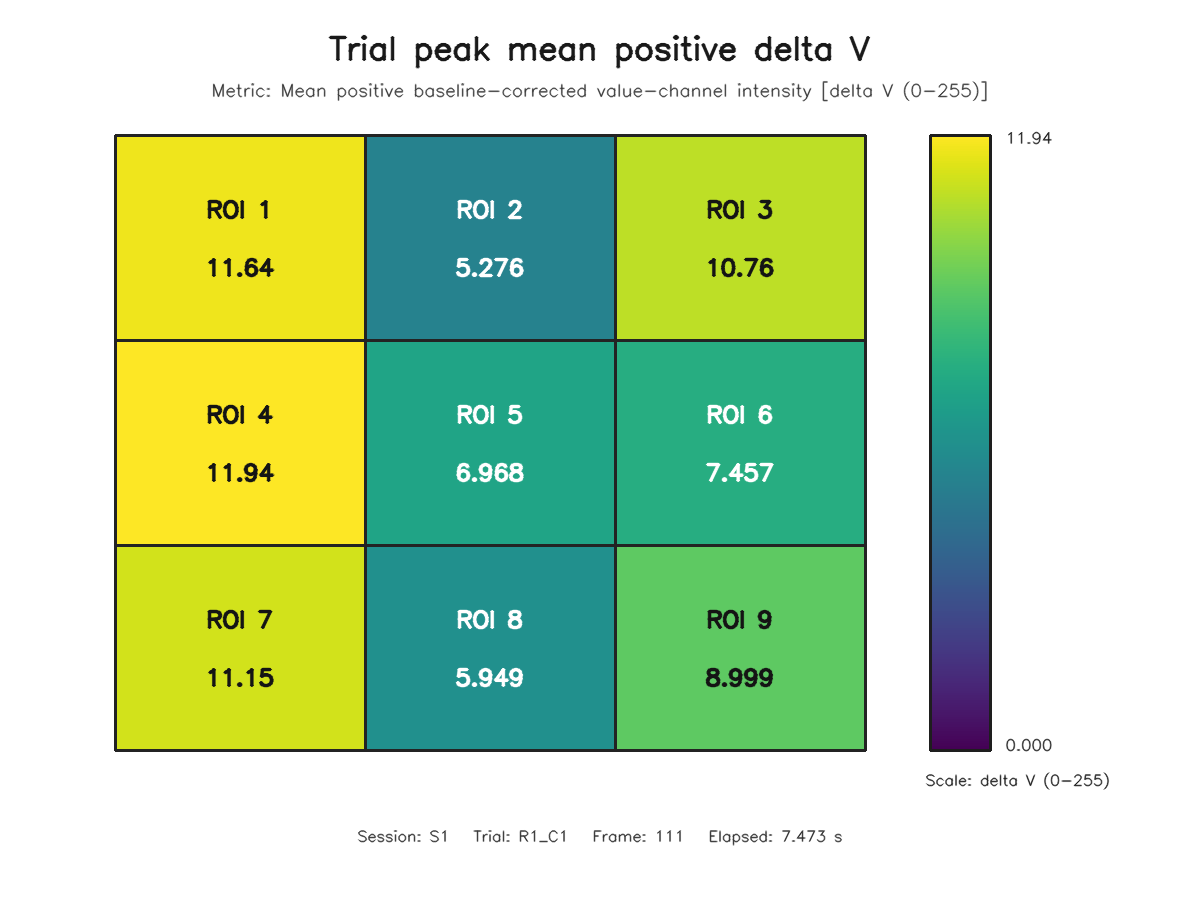

The file beside this chart, header and first rows:
roi, row, column, value
1, 1, 1, 11.64
2, 1, 2, 5.276
3, 1, 3, 10.76
4, 2, 1, 11.94
5, 2, 2, 6.968
6, 2, 3, 7.457
7, 3, 1, 11.15
8, 3, 2, 5.949
9, 3, 3, 8.999
